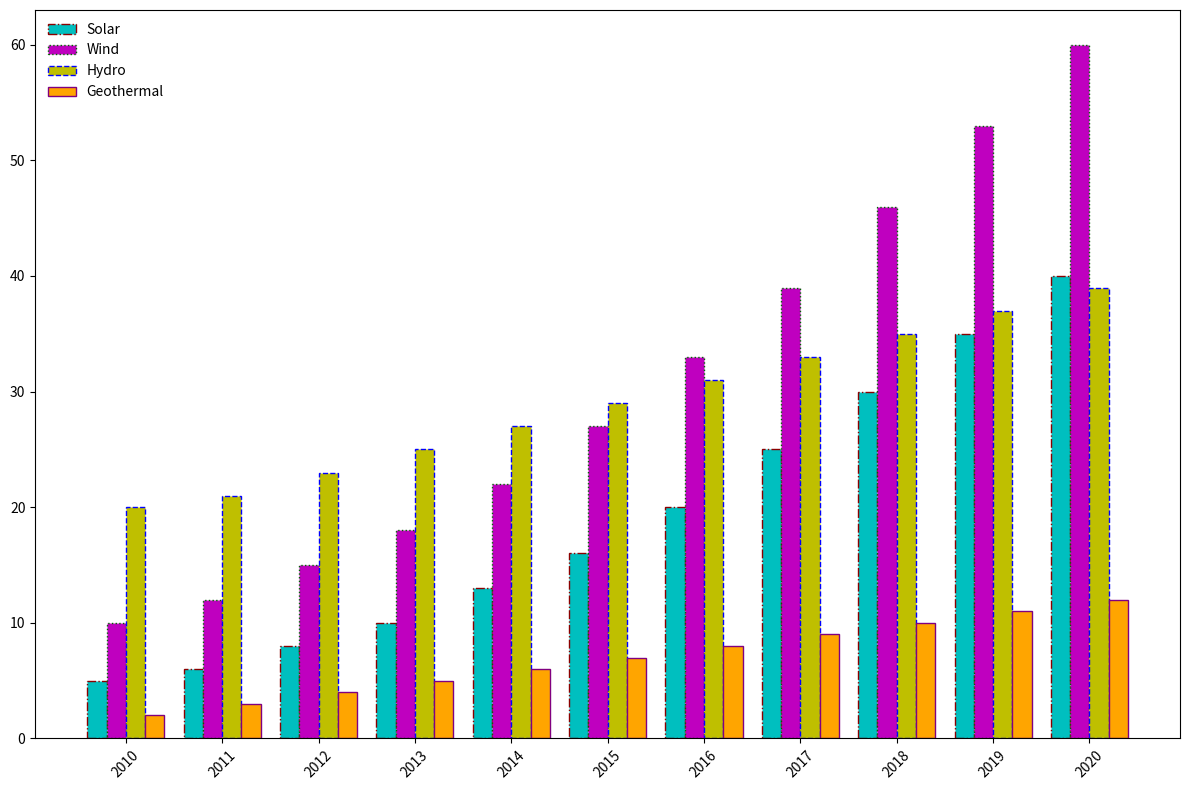

Reproduce this figure in Python.
import matplotlib.pyplot as plt
import numpy as np

years = np.arange(2010, 2021)
solar_energy = [5, 6, 8, 10, 13, 16, 20, 25, 30, 35, 40]
wind_energy = [10, 12, 15, 18, 22, 27, 33, 39, 46, 53, 60]
hydro_energy = [20, 21, 23, 25, 27, 29, 31, 33, 35, 37, 39]
geothermal_energy = [2, 3, 4, 5, 6, 7, 8, 9, 10, 11, 12]

fig, ax1 = plt.subplots(figsize=(12, 8))

bar_width = 0.2  
x_indices = np.arange(len(years))

ax1.bar(x_indices, solar_energy, width=bar_width, label='Solar', color='c', edgecolor='darkred', linestyle='-.')
ax1.bar(x_indices + bar_width, wind_energy, width=bar_width, label='Wind', color='m', edgecolor='darkgreen', linestyle=':')
ax1.bar(x_indices + 2*bar_width, hydro_energy, width=bar_width, label='Hydro', color='y', edgecolor='blue', linestyle='--')
ax1.bar(x_indices + 3*bar_width, geothermal_energy, width=bar_width, label='Geothermal', color='orange', edgecolor='purple', linestyle='-')

ax1.set_xticks(x_indices + 1.5*bar_width)
ax1.set_xticklabels(years, rotation=45)

ax1.grid(False)  # Removed grid for a different style

# Changed legend location and frame to add stylistic randomness
ax1.legend(loc='upper left', frameon=False)

plt.tight_layout()
plt.show()
